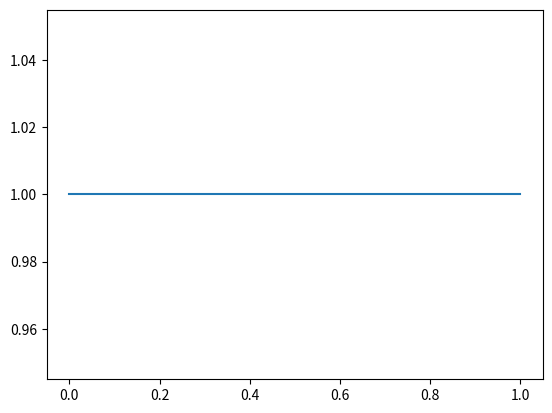

Here is the Python script that generated this plot:
#!/usr/bin/python3
import matplotlib.pyplot as plt

x = [1, 1]
plt.plot(x)
plt.show()